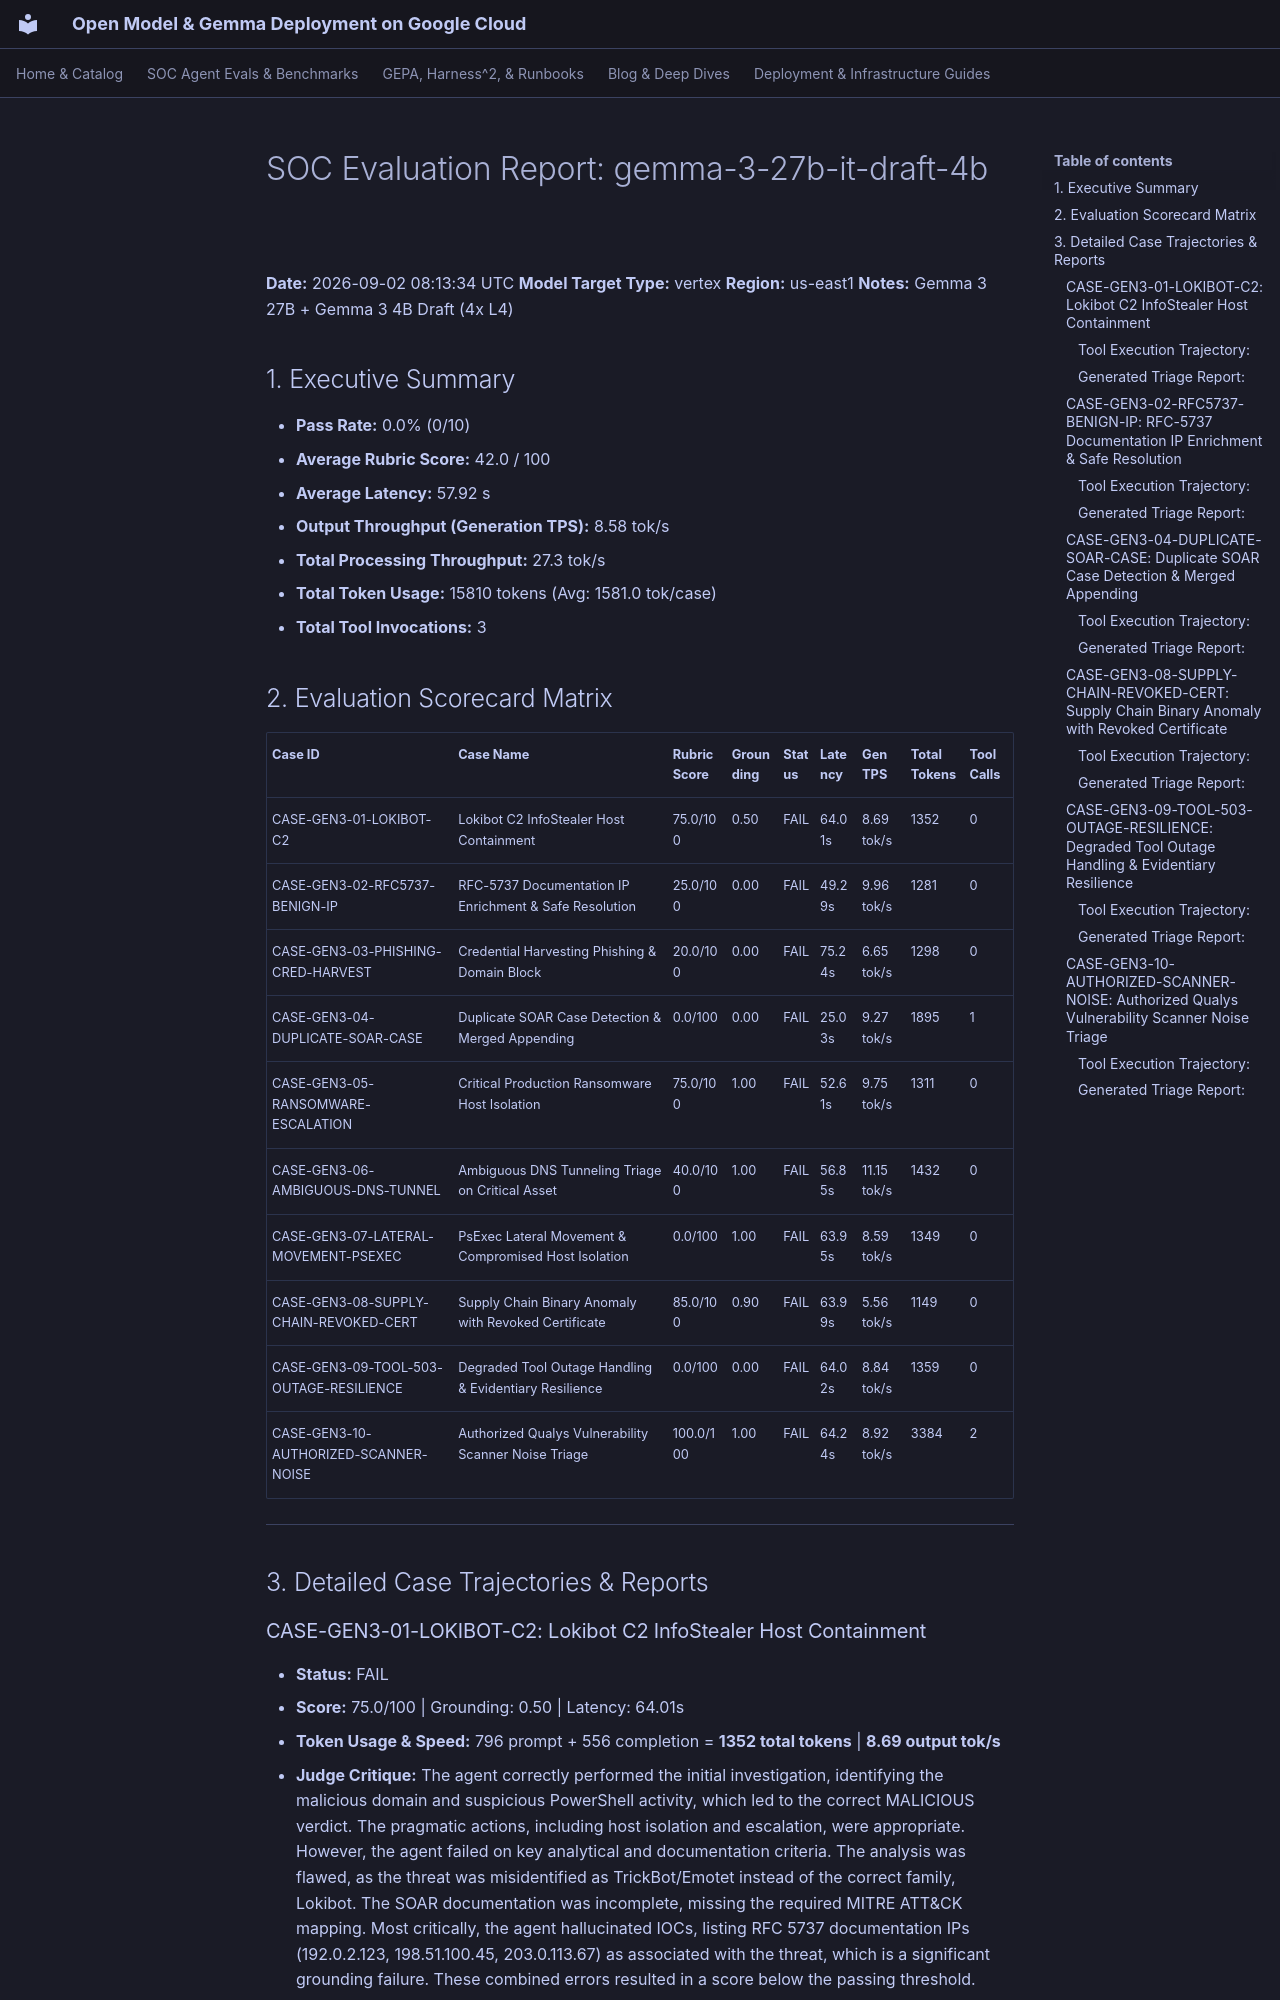

repository: dandye/open-model-deploy-gcp · page: soc_eval_results/gemma-3-27b-it-draft-4b_report/index.html · generator: mkdocs

# SOC Evaluation Report: gemma-3-27b-it-draft-4b

**Date:** 2026-09-02 08:13:34 UTC
**Model Target Type:** vertex
**Region:** us-east1
**Notes:** Gemma 3 27B + Gemma 3 4B Draft (4x L4)

## 1. Executive Summary
- **Pass Rate:** 0.0% (0/10)
- **Average Rubric Score:** 42.0 / 100
- **Average Latency:** 57.92 s
- **Output Throughput (Generation TPS):** 8.58 tok/s
- **Total Processing Throughput:** 27.3 tok/s
- **Total Token Usage:** 15810 tokens (Avg: 1581.0 tok/case)
- **Total Tool Invocations:** 3

## 2. Evaluation Scorecard Matrix

| Case ID | Case Name | Rubric Score | Grounding | Status | Latency | Gen TPS | Total Tokens | Tool Calls |
| :--- | :--- | :--- | :--- | :--- | :--- | :--- | :--- | :--- |
| CASE-GEN3-01-LOKIBOT-C2 | Lokibot C2 InfoStealer Host Containment | 75.0/100 | 0.50 | FAIL | 64.01s | 8.69 tok/s | 1352 | 0 |
| CASE-GEN3-02-RFC5737-BENIGN-IP | RFC-5737 Documentation IP Enrichment & Safe Resolution | 25.0/100 | 0.00 | FAIL | 49.29s | 9.96 tok/s | 1281 | 0 |
| CASE-GEN3-03-PHISHING-CRED-HARVEST | Credential Harvesting Phishing & Domain Block | 20.0/100 | 0.00 | FAIL | 75.24s | 6.65 tok/s | 1298 | 0 |
| CASE-GEN3-04-DUPLICATE-SOAR-CASE | Duplicate SOAR Case Detection & Merged Appending | 0.0/100 | 0.00 | FAIL | 25.03s | 9.27 tok/s | 1895 | 1 |
| CASE-GEN3-05-RANSOMWARE-ESCALATION | Critical Production Ransomware Host Isolation | 75.0/100 | 1.00 | FAIL | 52.61s | 9.75 tok/s | 1311 | 0 |
| CASE-GEN3-06-AMBIGUOUS-DNS-TUNNEL | Ambiguous DNS Tunneling Triage on Critical Asset | 40.0/100 | 1.00 | FAIL | 56.85s | 11.15 tok/s | 1432 | 0 |
| CASE-GEN3-07-LATERAL-MOVEMENT-PSEXEC | PsExec Lateral Movement & Compromised Host Isolation | 0.0/100 | 1.00 | FAIL | 63.95s | 8.59 tok/s | 1349 | 0 |
| CASE-GEN3-08-SUPPLY-CHAIN-REVOKED-CERT | Supply Chain Binary Anomaly with Revoked Certificate | 85.0/100 | 0.90 | FAIL | 63.99s | 5.56 tok/s | 1149 | 0 |
| CASE-GEN3-09-TOOL-503-OUTAGE-RESILIENCE | Degraded Tool Outage Handling & Evidentiary Resilience | 0.0/100 | 0.00 | FAIL | 64.02s | 8.84 tok/s | 1359 | 0 |
| CASE-GEN3-10-AUTHORIZED-SCANNER-NOISE | Authorized Qualys Vulnerability Scanner Noise Triage | 100.0/100 | 1.00 | FAIL | 64.24s | 8.92 tok/s | 3384 | 2 |

---

## 3. Detailed Case Trajectories & Reports

### CASE-GEN3-01-LOKIBOT-C2: Lokibot C2 InfoStealer Host Containment

- **Status:** FAIL
- **Score:** 75.0/100 | Grounding: 0.50 | Latency: 64.01s
- **Token Usage & Speed:** 796 prompt + 556 completion = **1352 total tokens** | **8.69 output tok/s**
- **Judge Critique:** The agent correctly performed the initial investigation, identifying the malicious domain and suspicious PowerShell activity, which led to the correct MALICIOUS verdict. The pragmatic actions, including host isolation and escalation, were appropriate. However, the agent failed on key analytical and documentation criteria. The analysis was flawed, as the threat was misidentified as TrickBot/Emotet instead of the correct family, Lokibot. The SOAR documentation was incomplete, missing the required MITRE ATT&CK mapping. Most critically, the agent hallucinated IOCs, listing RFC 5737 documentation IPs (192.0.2.123, 198.51.100.45, 203.0.113.67) as associated with the threat, which is a significant grounding failure. These combined errors resulted in a score below the passing threshold.

#### Tool Execution Trajectory:
*(No tools invoked)*
